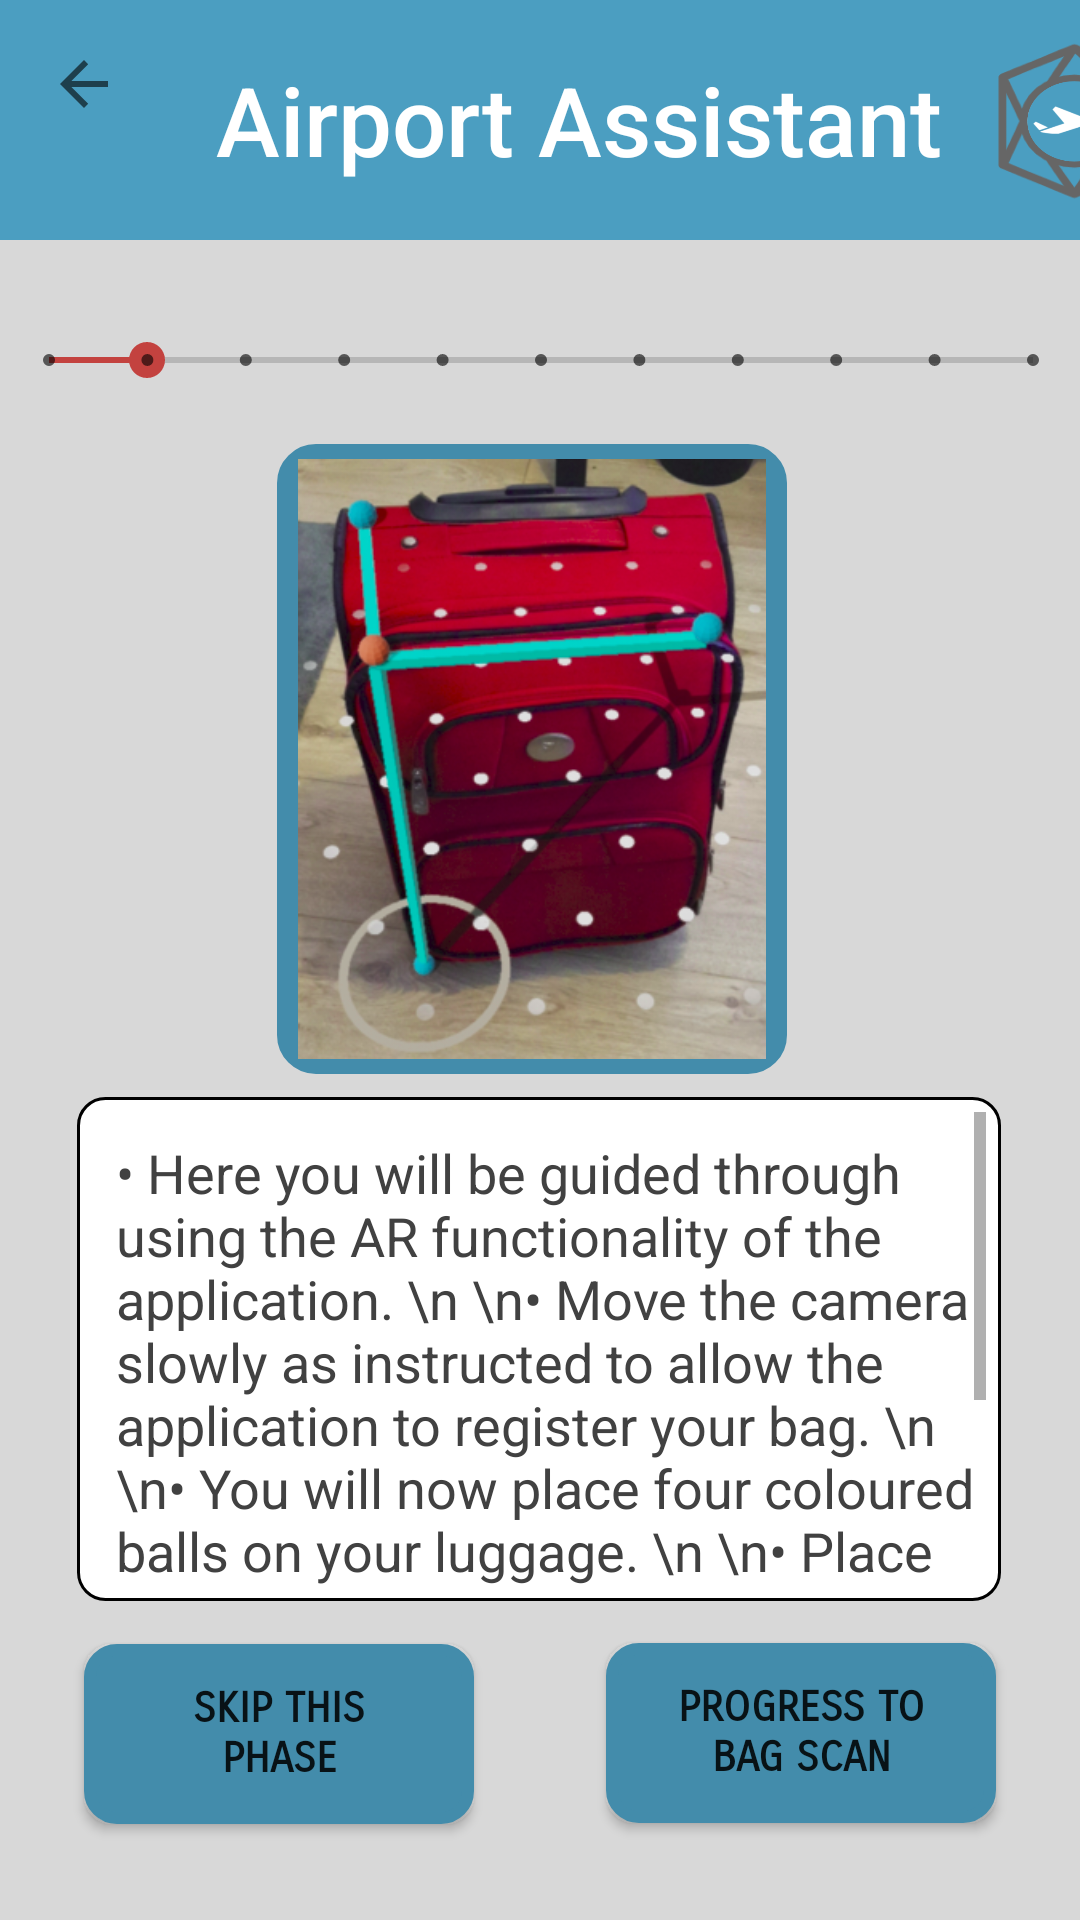

Here is an Android app screen rendered from its layout file. Give the layout XML and the strings, colors and styles it references.
<!-- AndroidManifest.xml: application theme AppTheme -->
<!-- res/layout/activity_arstart.xml -->
<?xml version="1.0" encoding="utf-8"?>
<android.support.constraint.ConstraintLayout
        xmlns:android="http://schemas.android.com/apk/res/android"
        xmlns:tools="http://schemas.android.com/tools"
        xmlns:app="http://schemas.android.com/apk/res-auto"
        android:background="@color/colorBackground"
        android:layout_width="match_parent"
        android:layout_height="match_parent"
        tools:context="com.example.shaum.airportassistant.MainActivity">

    <android.support.v7.widget.Toolbar
            android:id="@+id/toolbar"
            android:layout_height="80dp"
            android:layout_width="match_parent"
            android:background="@color/colorPrimary"
            app:navigationIcon="?attr/homeAsUpIndicator"
            app:layout_constraintEnd_toEndOf="parent"
            app:layout_constraintStart_toStartOf="parent"
            app:layout_constraintHorizontal_bias="0.0"
            app:layout_constraintTop_toTopOf="parent">


        <TextView
                android:layout_width="wrap_content"
                android:layout_height="wrap_content"
                android:textAppearance="@style/Toolbar.TitleText"
                android:layout_gravity="left"
                android:text="Airport Assistant"
                android:textSize="32dp"
                android:textColor="@color/colorActionBar"
                android:id="@+id/toolbar_title"/>

        <Button
                android:text=""
                android:background="@drawable/smalllogo"
                android:layout_width="60dp"
                android:layout_height="60dp"
                android:id="@+id/btlogo" app:layout_constraintEnd_toEndOf="parent"
                android:layout_marginStart="30dp"/>


    </android.support.v7.widget.Toolbar>

    <SeekBar
            style="@style/Widget.AppCompat.SeekBar.Discrete"
            android:layout_width="360dp"
            android:layout_height="40dp"
            android:max="10"
            android:progress="1"
            android:id="@+id/progressBar"
            android:layout_alignParentTop="true"
            android:layout_centerHorizontal="true"
            app:layout_constraintEnd_toEndOf="parent" android:layout_marginEnd="8dp"
            app:layout_constraintStart_toStartOf="parent" android:layout_marginStart="8dp"
            app:layout_constraintTop_toTopOf="parent" android:layout_marginTop="100dp"
            app:layout_constraintHorizontal_bias="0.485"/>


    <ImageView
            android:id="@+id/tutorialScreenshot"
            android:layout_width="170dp"
            android:layout_height="210dp"
            android:src="@drawable/tutorialscreenshot"
            android:background="@drawable/textview_border_b"
            android:padding="5dp"
            app:layout_constraintEnd_toEndOf="parent" android:layout_marginEnd="8dp"
            app:layout_constraintStart_toStartOf="parent" android:layout_marginStart="4dp"
            app:layout_constraintTop_toTopOf="@+id/progressBar" android:layout_marginTop="48dp"
            app:layout_constraintHorizontal_bias="0.497" android:layout_marginBottom="8dp"
            app:layout_constraintVertical_bias="0.0" app:layout_constraintBottom_toBottomOf="parent"/>


    <ScrollView

            android:layout_width="308dp"
            android:layout_height="168dp"
            android:background="@drawable/textview_border_bw"
            android:layout_centerHorizontal="true"
            android:fadeScrollbars="false"
            app:layout_constraintEnd_toEndOf="parent"
            android:layout_marginEnd="8dp"
            app:layout_constraintStart_toStartOf="parent"
            android:layout_marginStart="8dp"
            app:layout_constraintBottom_toBottomOf="parent"
            android:layout_marginBottom="8dp"
            android:layout_marginTop="8dp"
            app:layout_constraintTop_toBottomOf="@+id/progressBar"
            app:layout_constraintHorizontal_bias="0.494"
            app:layout_constraintVertical_bias="0.689" android:id="@+id/scrollView2">

        <TextView
                android:text="• Here you will be guided through using the AR functionality of the application. \n \n• Move the camera slowly as instructed to allow the application to register your bag. \n \n• You will now place four coloured balls on your luggage. \n \n• Place the red ball in the top left corner as shown above. \n \n• Place the remaining three blue coloured balls on the bottom left, top right and back left points as shown above"
                android:layout_width="306dp"
                android:layout_height="wrap_content"
                android:textColor="@color/colorDefaultText"
                android:gravity="left"
                android:textSize="18sp"
                android:id="@+id/securityInfo"
                android:layout_below="@+id/progressBar"
                android:layout_centerHorizontal="true"
                android:padding="8dp"
                tools:layout_editor_absoluteY="378dp" tools:layout_editor_absoluteX="53dp"/>

    </ScrollView>
    <Button
            android:text="Skip this phase"
            android:layout_width="130dp"
            android:layout_height="60dp"
            android:background="@drawable/buttons_general"
            android:id="@+id/btSkipStage"
            android:fontFamily="sans-serif-smallcaps"
            android:textStyle="bold"
            android:layout_alignTop="@+id/btProgress"
            android:layout_alignStart="@+id/progressBar"
            app:layout_constraintStart_toStartOf="parent" android:layout_marginStart="28dp"
            app:layout_constraintEnd_toStartOf="@+id/btProgress" android:layout_marginEnd="8dp"
            app:layout_constraintHorizontal_bias="0.188" app:layout_constraintBottom_toBottomOf="parent"
            android:layout_marginBottom="32dp" android:layout_marginTop="8dp"
            app:layout_constraintTop_toBottomOf="@+id/scrollView2" app:layout_constraintVertical_bias="1.0"/>
    <Button
            android:text="Progress to bag scan"
            android:layout_width="130dp"
            android:layout_height="60dp"
            android:background="@drawable/buttons_general"
            android:fontFamily="sans-serif-smallcaps"
            android:textSize="14dp"
            android:textStyle="bold"
            android:id="@+id/btProgressScan"
            android:layout_alignParentBottom="true"
            android:layout_alignEnd="@+id/progressBar"
            android:layout_marginEnd="28dp" app:layout_constraintEnd_toEndOf="parent"
            app:layout_constraintBottom_toBottomOf="parent"
            android:layout_marginBottom="32dp" android:layout_marginTop="8dp"
            app:layout_constraintTop_toBottomOf="@+id/scrollView2" app:layout_constraintVertical_bias="0.923"
            app:layout_constraintStart_toEndOf="@+id/btSkipStage" android:layout_marginStart="8dp"
            app:layout_constraintHorizontal_bias="1.0"/>


</android.support.constraint.ConstraintLayout>
<!-- resources referenced by this layout -->
<resources>
  <color name="colorActionBar">#FFFFFF</color>
  <color name="colorBackground">#D8D8D8</color>
  <color name="colorDefaultText">#414141</color>
  <color name="colorPrimary">#4B9EC1</color>
  <!-- drawable buttons_general (drawable-hdpi) -->
  <?xml version="1.0" encoding="utf-8"?>
  <shape xmlns:android="http://schemas.android.com/apk/res/android"
         android:shape="rectangle">
  
      // The width and color of the border
      <stroke
              android:width="4dp"
              android:color="#438CAB" />
  
      <solid
              android:color="#438CAB"/>
  
      // The desired corner radius. reduce it to keep it less rounded
      <corners android:radius="9dp" />
  
      // Add your desired padding
      <padding
              android:left="20dp"
              android:top="10dp"
              android:right="20dp"
              android:bottom="10dp"    >
      </padding>
  
  </shape>
  <!-- drawable smalllogo: png bitmap (drawable-hdpi, 52669 bytes) -->
  <!-- drawable textview_border_b (drawable) -->
  <?xml version="1.0" encoding="utf-8"?>
  <shape xmlns:android="http://schemas.android.com/apk/res/android"
         android:shape="rectangle">
      <stroke
              android:width="8dp"
              android:color="@color/colorButton"/>
  
      // The desired corner radius. reduce it to keep it less rounded
      <corners android:radius="9dp" />
  
      // Add your desired padding
      <padding
              android:left="20dp"
              android:top="10dp"
              android:right="20dp"
              android:bottom="10dp"    >
      </padding>
  </shape>
  <!-- drawable textview_border_bw (drawable) -->
  <?xml version="1.0" encoding="utf-8"?>
  <shape xmlns:android="http://schemas.android.com/apk/res/android"
      android:shape="rectangle">
      <stroke
        android:width="1dp"
        android:color="@android:color/black"/>
      <solid android:color="@android:color/white"/>
  
      // The desired corner radius. reduce it to keep it less rounded
      <corners android:radius="9dp" />
  
      // Add your desired padding
      <padding
              android:left="5dp"
              android:top="5dp"
              android:right="5dp"
              android:bottom="5dp"    >
      </padding>
  </shape>
  <!-- drawable tutorialscreenshot: png bitmap (drawable-hdpi, 157411 bytes) -->
  <style name="Toolbar.TitleText" parent="TextAppearance.Widget.AppCompat.Toolbar.Title">
          <item name="android:textSize">15sp</item>
      </style>
  <style name="AppTheme" parent="Theme.AppCompat.Light.NoActionBar">
          
          <item name="colorPrimary">@color/colorPrimary</item>
          <item name="colorPrimaryDark">@color/colorPrimaryDark</item>
          <item name="colorAccent">@color/colorAccent</item>
          <item name="android:fontFamily">sans-serif-condensed</item>
          <item name="android:textSize">14sp</item>
      </style>
  <color name="colorButton">#438CAB</color>
  <color name="colorPrimaryDark">#438CAB</color>
  <color name="colorAccent">#C3423F</color>
</resources>
